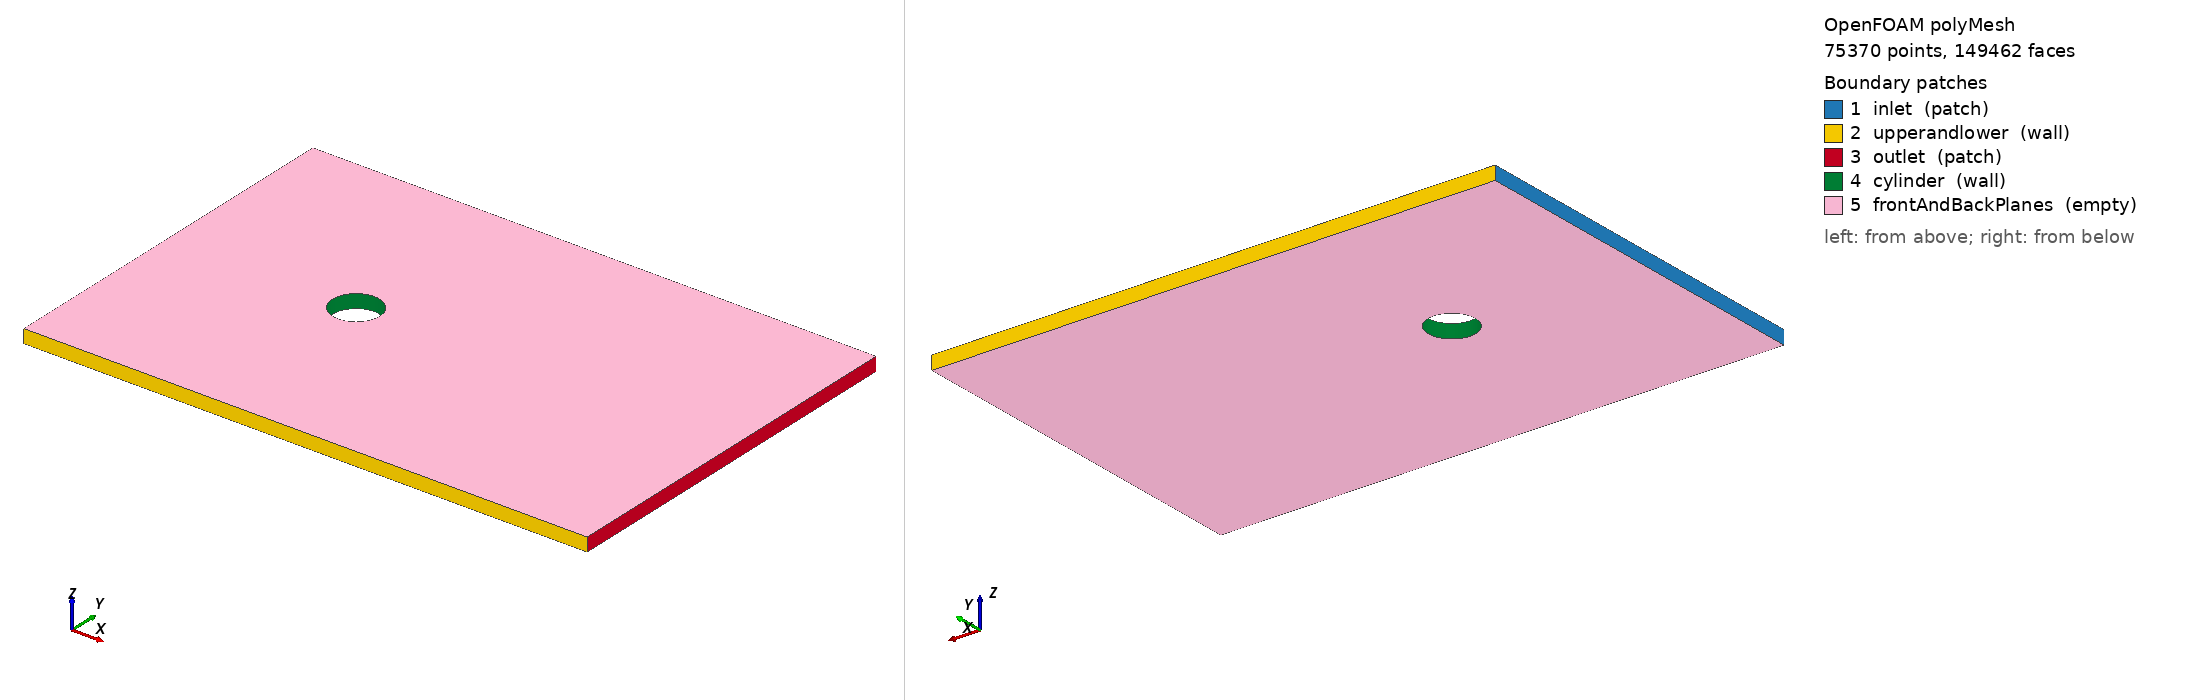

OpenFOAM case: the committed polyMesh, 75370 points, 149462 faces. Boundary patches (legend numbers): 1 inlet (patch), 2 upperandlower (wall), 3 outlet (patch), 4 cylinder (wall), 5 frontAndBackPlanes (empty). Left view from above one corner, right view from below the opposite corner. Boundary conditions: 3 field file(s) under 0/; 5 of 5 drawn patches have an entry in a shipped field file.

=== constant/polyMesh/boundary ===
/*--------------------------------*- C++ -*----------------------------------*\
  =========                 |
  \\      /  F ield         | OpenFOAM: The Open Source CFD Toolbox
   \\    /   O peration     | Website:  https://openfoam.org
    \\  /    A nd           | Version:  10
     \\/     M anipulation  |
\*---------------------------------------------------------------------------*/
FoamFile
{
    format      ascii;
    class       polyBoundaryMesh;
    location    "constant/polyMesh";
    object      boundary;
}
// * * * * * * * * * * * * * * * * * * * * * * * * * * * * * * * * * * * * * //

5
(
    inlet
    {
        type            patch;
        nFaces          160;
        startFace       74082;
    }
    upperandlower
    {
        type            wall;
        inGroups        List<word> 1(wall);
        nFaces          480;
        startFace       74242;
    }
    outlet
    {
        type            patch;
        nFaces          160;
        startFace       74722;
    }
    cylinder
    {
        type            wall;
        inGroups        List<word> 1(wall);
        nFaces          62;
        startFace       74882;
    }
    frontAndBackPlanes
    {
        type            empty;
        inGroups        List<word> 1(empty);
        nFaces          74518;
        startFace       74944;
    }
)

// ************************************************************************* //


=== system/controlDict ===
/*--------------------------------*- C++ -*----------------------------------*\
| =========                 |                                                 |
| \\      /  F ield         | OpenFOAM: The Open Source CFD Toolbox           |
|  \\    /   O peration     | Version:  v2212                                 |
|   \\  /    A nd           | Website:  www.openfoam.com                      |
|    \\/     M anipulation  |                                                 |
\*---------------------------------------------------------------------------*/
FoamFile
{
    version     2.0;
    format      ascii;
    class       dictionary;
    object      controlDict;
}
// * * * * * * * * * * * * * * * * * * * * * * * * * * * * * * * * * * * * * //

application     pimpleFoam;

startFrom       latestTime;

startTime       0;

stopAt          endTime;

endTime         10;

deltaT          0.0002;

writeControl    adjustableRunTime;

writeInterval   0.01;

purgeWrite      0;

writeFormat     ascii;

writePrecision  7;

writeCompression no;

timeFormat      general;

timePrecision   6;

runTimeModifiable yes;

adjustTimeStep  yes;

maxCo           1;

maxDeltaT       1;


// ************************************************************************* //


=== 0/U ===
/*--------------------------------*- C++ -*----------------------------------*\
| =========                 |                                                 |
| \\      /  F ield         | OpenFOAM: The Open Source CFD Toolbox           |
|  \\    /   O peration     | Version:  v2212                                 |
|   \\  /    A nd           | Website:  www.openfoam.com                      |
|    \\/     M anipulation  |                                                 |
\*---------------------------------------------------------------------------*/
FoamFile
{
    version     2.0;
    format      ascii;
    class       volVectorField;
    object      U;
}
// * * * * * * * * * * * * * * * * * * * * * * * * * * * * * * * * * * * * * //

dimensions      [0 1 -1 0 0 0 0];

internalField   uniform (0 0 0);

boundaryField
{
    inlet
    {
        type            fixedValue;
        value           uniform (10 0 0);
    }

    outlet
    {
        type            zeroGradient;
    }

    cylinder
    {
        type            movingWallVelocity;
        value		    uniform (0 0 0);
    }

    upperandlower
    {
        type            slip;
    }
    
    frontAndBackPlanes
    {
        type            empty;
    }
}


// ************************************************************************* //


=== 0/nuTilda ===
/*--------------------------------*- C++ -*----------------------------------*\
| =========                 |                                                 |
| \\      /  F ield         | OpenFOAM: The Open Source CFD Toolbox           |
|  \\    /   O peration     | Version:  v2212                                 |
|   \\  /    A nd           | Website:  www.openfoam.com                      |
|    \\/     M anipulation  |                                                 |
\*---------------------------------------------------------------------------*/
FoamFile
{
    version     2.0;
    format      ascii;
    class       volScalarField;
    object      nuTilda;
}
// * * * * * * * * * * * * * * * * * * * * * * * * * * * * * * * * * * * * * //

dimensions      [0 2 -1 0 0 0 0];

internalField   uniform 0;

boundaryField
{
    inlet
    {
        type            fixedValue;
        value           uniform 1e-5;
    }

    outlet
    {
        type            zeroGradient;
    }

    cylinder
    {
        type            fixedValue;
        value           uniform 0;
    }

    upperandlower
    {
        type            zeroGradient;
    }

    frontAndBackPlanes
    {
        type            empty;
    }
}


// ************************************************************************* //


=== 0/pointDisplacement ===
/*--------------------------------*- C++ -*----------------------------------*\
| =========                 |                                                 |
| \\      /  F ield         | OpenFOAM: The Open Source CFD Toolbox           |
|  \\    /   O peration     | Version:  v2312                                 |
|   \\  /    A nd           | Website:  www.openfoam.com                      |
|    \\/     M anipulation  |                                                 |
\*---------------------------------------------------------------------------*/
FoamFile
{
    version     2.0;
    format      ascii;
    class       pointVectorField;
    object      pointDisplacement;
}
// * * * * * * * * * * * * * * * * * * * * * * * * * * * * * * * * * * * * * //

dimensions      [0 1 0 0 0 0 0];

internalField   uniform (0 0 0);

boundaryField
{
    cylinder
    {
    type            oscillatingDisplacement;

    amplitude       (0 0.05 0);
    omega            20.0;
    value           uniform (0 0 0);
    }

    frontAndBackPlanes
    {
        type            empty;
    }

    ".*"
    {
        type            fixedValue;
        value           uniform (0 0 0);
    }
}


// ************************************************************************* //


Also in the case, not shown: constant/polyMesh/faces (numeric list); constant/polyMesh/neighbour (numeric list); constant/polyMesh/owner (numeric list); constant/polyMesh/points (numeric list).
